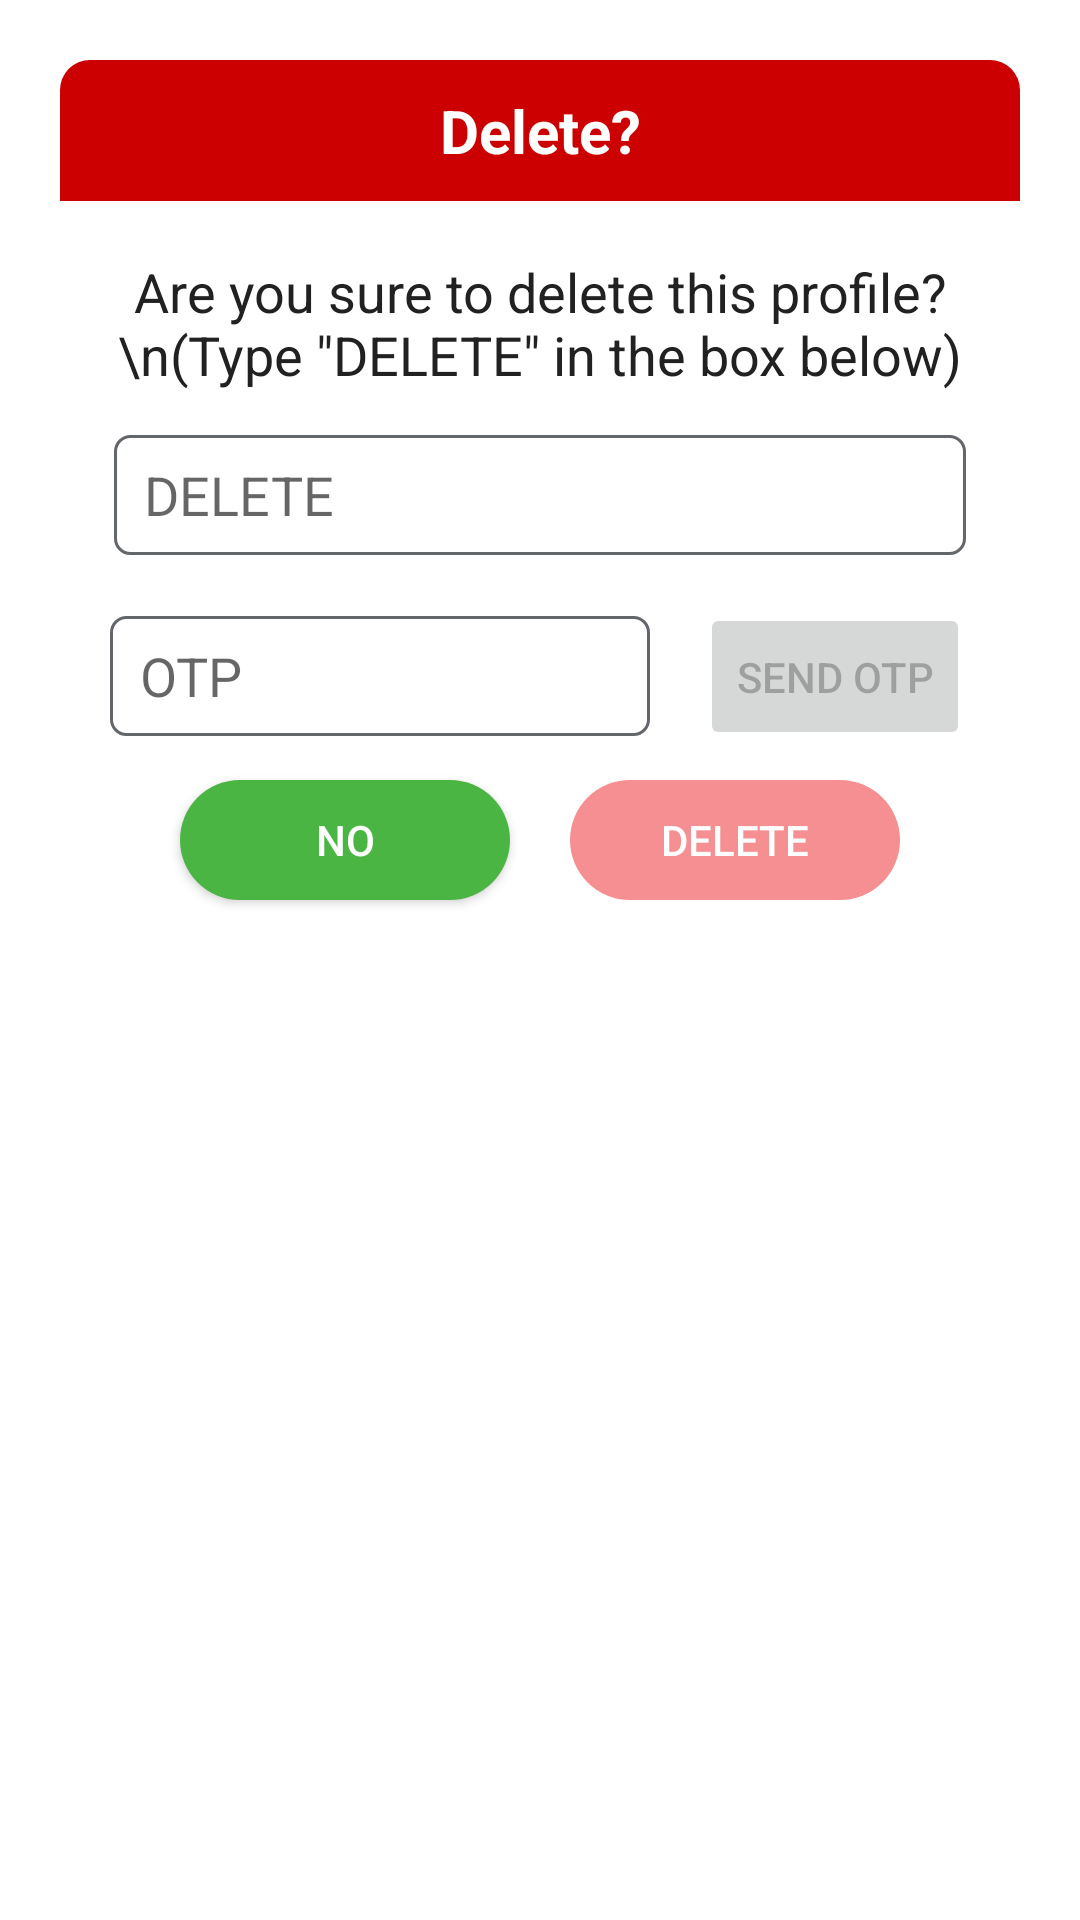

The Android layout XML behind this screen, and the referenced resources:
<!-- AndroidManifest.xml: application theme Theme.IgNight -->
<!-- res/layout/activity_delete_alert_dialog.xml -->
<?xml version="1.0" encoding="utf-8"?>
<androidx.constraintlayout.widget.ConstraintLayout xmlns:android="http://schemas.android.com/apk/res/android"
    xmlns:app="http://schemas.android.com/apk/res-auto"
    xmlns:tools="http://schemas.android.com/tools"
    android:id="@+id/layoutDialogContainer"
    android:layout_width="match_parent"
    android:layout_height="match_parent"
    android:layout_margin="20dp"
    android:padding="20dp">

    <androidx.constraintlayout.widget.ConstraintLayout
        android:id="@+id/layoutDialog"
        android:layout_width="match_parent"
        android:layout_height="wrap_content"
        android:background="@drawable/dialog_bg"
        app:layout_constraintTop_toTopOf="parent">

        <TextView
            android:id="@+id/textTitle"
            android:layout_width="match_parent"
            android:layout_height="wrap_content"
            android:background="@drawable/delete_alert_dialog"
            android:padding="10dp"
            android:text="Delete?"
            android:textAlignment="center"
            android:textColor="@color/colorWhite"
            android:textSize="20sp"
            android:textStyle="bold"
            app:layout_constraintTop_toTopOf="parent" />

        <TextView
            android:id="@+id/textMessage"
            android:layout_width="match_parent"
            android:layout_height="wrap_content"
            android:layout_marginTop="18sp"
            android:text="Are you sure to delete this profile? \n(Type &quot;DELETE&quot; in the box below)"
            android:textAlignment="center"
            android:textColor="@color/colorTextPrimary"
            android:textSize="18sp"
            app:layout_constraintTop_toBottomOf="@id/textTitle"
            tools:layout_editor_absoluteX="21dp" />

        <EditText
            android:id="@+id/delete_input"
            android:layout_width="284dp"
            android:layout_height="40dp"
            android:layout_marginTop="10dp"
            android:background="@drawable/delete_dialog_input"
            android:ems="10"
            android:hint="DELETE"
            android:inputType="textPersonName"
            android:paddingLeft="10dp"
            app:layout_constraintBottom_toTopOf="@+id/delete_otp"
            app:layout_constraintEnd_toEndOf="parent"
            app:layout_constraintStart_toStartOf="parent"
            app:layout_constraintTop_toBottomOf="@+id/textMessage" />

        <EditText
            android:id="@+id/delete_otp"
            android:layout_width="180dp"
            android:layout_height="40dp"
            android:layout_marginTop="16dp"
            android:layout_marginBottom="30dp"
            android:background="@drawable/delete_dialog_input"
            android:ems="10"
            android:hint="OTP"
            android:inputType="textPersonName"
            android:paddingLeft="10dp"
            app:layout_constraintBottom_toBottomOf="parent"
            app:layout_constraintEnd_toStartOf="@+id/delete_send_otp"
            app:layout_constraintStart_toStartOf="parent"
            app:layout_constraintTop_toBottomOf="@+id/delete_input" />

        <Button
            android:id="@+id/delete_send_otp"
            android:layout_width="wrap_content"
            android:layout_height="49dp"
            android:layout_marginTop="16dp"
            android:layout_marginBottom="30dp"
            android:enabled="false"
            android:text="send OTP"
            app:layout_constraintBottom_toBottomOf="parent"
            app:layout_constraintEnd_toEndOf="parent"
            app:layout_constraintStart_toEndOf="@+id/delete_otp"
            app:layout_constraintTop_toBottomOf="@+id/delete_input" />

    </androidx.constraintlayout.widget.ConstraintLayout>

    <Button
        android:id="@+id/button_cancel_delete"
        android:layout_width="0dp"
        android:layout_height="40dp"
        android:layout_marginStart="40dp"
        android:layout_marginEnd="10dp"
        android:background="@drawable/btn_cancel_delete"
        android:text="No"
        android:textColor="@color/colorWhite"
        android:textSize="14sp"
        app:layout_constraintBottom_toBottomOf="@id/layoutDialog"
        app:layout_constraintEnd_toStartOf="@id/button_yes_delete"
        app:layout_constraintStart_toStartOf="parent"
        app:layout_constraintTop_toBottomOf="@id/layoutDialog" />

    <Button
        android:id="@+id/button_yes_delete"
        android:layout_width="0dp"
        android:layout_height="40dp"
        android:layout_marginStart="10dp"
        android:layout_marginEnd="40dp"
        android:background="@drawable/btn_delete_delete_locked"
        android:enabled="false"
        android:text="Delete"
        android:textColor="@color/colorWhite"
        android:textSize="14sp"
        app:layout_constraintBottom_toBottomOf="@id/layoutDialog"
        app:layout_constraintEnd_toEndOf="parent"
        app:layout_constraintStart_toEndOf="@id/button_cancel_delete"
        app:layout_constraintTop_toBottomOf="@id/layoutDialog" />

</androidx.constraintlayout.widget.ConstraintLayout>
<!-- resources referenced by this layout -->
<resources>
  <color name="colorTextPrimary">#212121</color>
  <color name="colorWhite">#FFFFFF</color>
  <!-- drawable btn_cancel_delete (drawable) -->
  <?xml version="1.0" encoding="utf-8"?>
  <selector xmlns:android="http://schemas.android.com/apk/res/android">
      <item>
          <shape android:shape="rectangle">
              <solid android:color="@color/colorSuccess"/>
              <corners android:radius="20dp"/>
          </shape>
      </item>
  </selector>
  <!-- drawable btn_delete_delete_locked (drawable) -->
  <?xml version="1.0" encoding="utf-8"?>
  <selector xmlns:android="http://schemas.android.com/apk/res/android">
      <item>
          <shape android:shape="rectangle">
              <solid android:color="#F58F92"/>
              <corners android:radius="20dp"/>
          </shape>
      </item>
  </selector>
  <!-- drawable delete_alert_dialog (drawable) -->
  <?xml version="1.0" encoding="utf-8"?>
  <selector xmlns:android="http://schemas.android.com/apk/res/android">
      <item>
          <shape android:shape="rectangle">
              <solid android:color="@color/colorError"/>
              <corners android:topLeftRadius="10dp" android:topRightRadius="10dp" />
          </shape>
      </item>
  </selector>
  <!-- drawable delete_dialog_input (drawable) -->
  <?xml version="1.0" encoding="utf-8"?>
  <selector xmlns:android="http://schemas.android.com/apk/res/android">
      <item android:state_enabled="true" android:state_focused="true">
          <shape android:shape="rectangle">
              <solid android:color="@color/white"/>
              <corners android:radius="5dp"/>
              <stroke android:color="@color/purple_200" android:width="1dp"/>
          </shape>
      </item>
      <item android:state_enabled="true">
          <shape android:shape="rectangle">
              <solid android:color="@color/white"/>
              <corners android:radius="5dp"/>
              <stroke android:color="#63666A" android:width="1dp"/>
          </shape>
      </item>
  </selector>
  <!-- drawable dialog_bg (drawable) -->
  <?xml version="1.0" encoding="utf-8"?>
  <selector xmlns:android="http://schemas.android.com/apk/res/android">
      <item>
          <shape android:shape="rectangle">
              <solid android:color="@color/colorWhite"/>
              <corners android:radius="10dp" />
          </shape>
      </item>
  </selector>
  <style name="Theme.IgNight" parent="Theme.MaterialComponents.Light.NoActionBar">
          
          <item name="colorPrimary">#fcc267</item>
          <item name="colorPrimaryVariant">#fcc267</item>
          <item name="colorOnPrimary">@color/white</item>
          
          <item name="colorSecondary">#fcc267</item>
          <item name="colorSecondaryVariant">#fcc267</item>
          <item name="colorOnSecondary">@color/black</item>
          
          <item name="android:statusBarColor" tools:targetApi="l">?attr/colorPrimaryVariant</item>
          
      </style>
  <color name="colorSuccess">#4BB543</color>
  <color name="colorError">#CC0000</color>
  <color name="white">#FFFFFFFF</color>
  <color name="purple_200">#FFBB86FC</color>
  <color name="black">#FF000000</color>
</resources>
